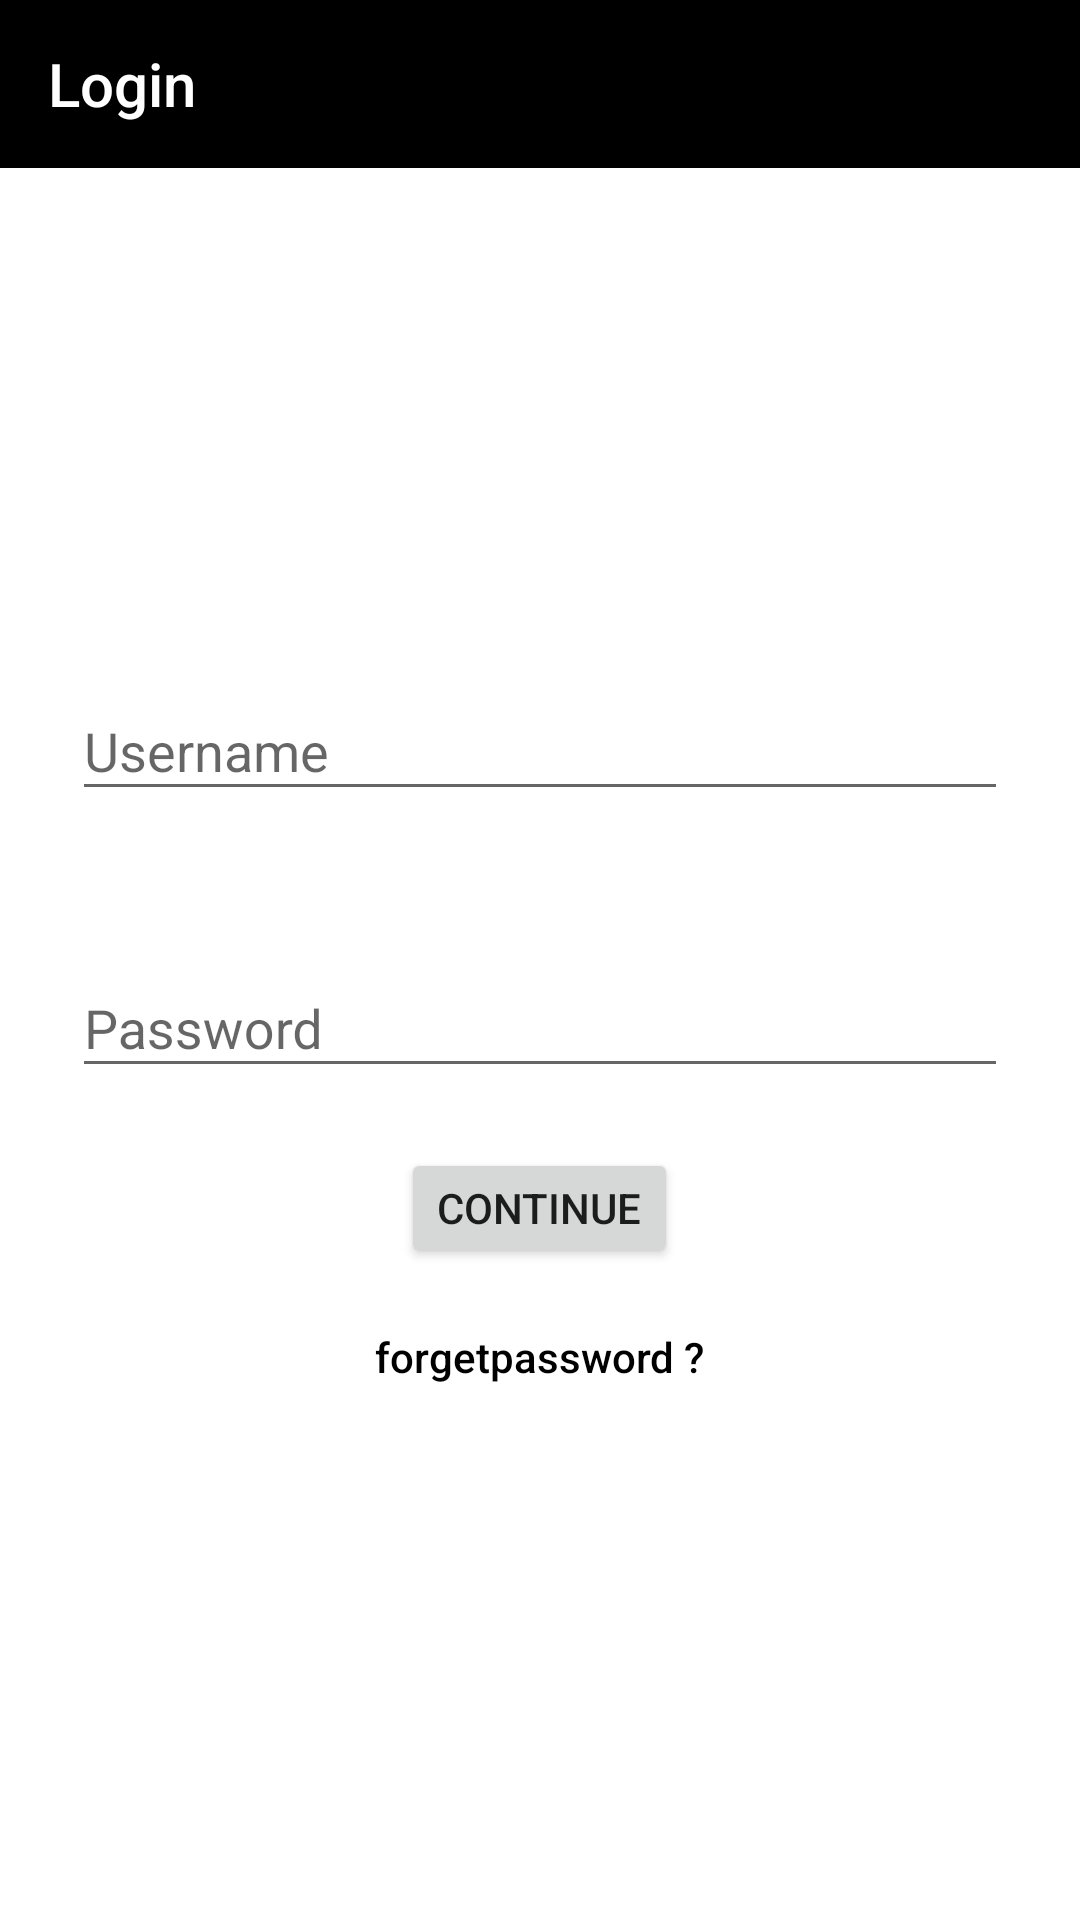

This screen was rendered from an Android layout file. Write that file and the resources it references.
<!-- AndroidManifest.xml: application theme AppTheme -->
<!-- res/layout/activity_login.xml -->
<android.support.design.widget.CoordinatorLayout xmlns:android="http://schemas.android.com/apk/res/android"
    xmlns:app="http://schemas.android.com/apk/res-auto"
    xmlns:tools="http://schemas.android.com/tools"
    android:id="@+id/main_frame"
    android:layout_width="match_parent"
    android:layout_height="match_parent"
    android:background="@android:color/white"
    android:fitsSystemWindows="false"

    >

    <LinearLayout
        android:layout_width="match_parent"
        android:layout_height="match_parent"
        android:fitsSystemWindows="true"
        android:orientation="vertical">

        <android.support.design.widget.AppBarLayout
            android:layout_width="match_parent"
            android:layout_height="wrap_content"
            android:background="@android:color/transparent"
            android:theme="@style/AppTheme.AppBarOverlay"
            app:elevation="0dp">

            <android.support.v7.widget.Toolbar
                android:id="@+id/toolbar"
                android:layout_width="match_parent"
                android:layout_height="?attr/actionBarSize"
                android:background="@android:color/black"
                app:popupTheme="@style/AppTheme.PopupOverlay"
                app:title="Login" />

        </android.support.design.widget.AppBarLayout>


    </LinearLayout>

    <LinearLayout
        android:layout_width="match_parent"
        android:layout_height="match_parent"
        android:gravity="center"
        android:orientation="vertical">

        <android.support.design.widget.TextInputLayout
            android:id="@+id/input_layout_roll"
            android:layout_width="match_parent"
            android:layout_height="wrap_content"
            android:layout_marginLeft="24dp"
            android:layout_marginRight="24dp"
            android:layout_marginTop="40dp">

            <EditText
                android:id="@+id/editText"
                android:layout_width="match_parent"
                android:layout_height="wrap_content"
                android:textColor="@android:color/black"
                android:layout_above="@+id/stuLogin"
                android:layout_alignParentLeft="true"
                android:layout_alignParentStart="true"
                android:ems="10"
                android:hint="Username"
                android:inputType="text"
                android:singleLine="true" />

        </android.support.design.widget.TextInputLayout>

        <android.support.design.widget.TextInputLayout
            android:layout_width="match_parent"
            android:layout_height="wrap_content"
            android:layout_marginLeft="24dp"
            android:layout_marginRight="24dp"
            android:layout_marginTop="40dp">

            <EditText
                android:id="@+id/editText1"
                android:layout_width="match_parent"
                android:layout_height="wrap_content"
                android:layout_above="@+id/stuLogin"
                android:layout_alignParentLeft="true"
                android:layout_alignParentStart="true"
                android:ems="10"
                android:inputType="textPassword"
                android:hint="Password"
                android:singleLine="true" />
        </android.support.design.widget.TextInputLayout>
        <Button
            android:id="@+id/stuLogin"
            android:layout_width="wrap_content"
            android:layout_height="40dp"
            android:layout_gravity="center_horizontal"
            android:layout_marginTop="20dp"
            android:text="@string/btn_continue" />
        <TextView
            android:layout_width="wrap_content"
            android:layout_height="wrap_content"
            android:id="@+id/forgetpass"
            android:textColor="@android:color/black"
            android:fontFamily="sans-serif-medium"
            android:layout_marginTop="20dp"
            android:text="forgetpassword ?"/>
    </LinearLayout>

</android.support.design.widget.CoordinatorLayout>
<!-- resources referenced by this layout -->
<resources>
  <string name="btn_continue">continue</string>
  <style name="AppTheme.AppBarOverlay" parent="ThemeOverlay.AppCompat.Dark.ActionBar" />
  <style name="AppTheme.PopupOverlay" parent="ThemeOverlay.AppCompat.Light" />
  <style name="AppTheme" parent="Theme.AppCompat.Light.NoActionBar">
          
          <item name="colorPrimary">@color/colorPrimary</item>
          <item name="colorPrimaryDark">@color/colorPrimaryDark</item>
          <item name="colorAccent">@color/colorAccent</item>
      </style>
  <!-- not gathered from this repository: default colours our renderer supplied (Android Studio template values) -->
  <color name="colorPrimary">#FF6200EE</color>
  <color name="colorPrimaryDark">#FF3700B3</color>
  <color name="colorAccent">#FF03DAC5</color>
</resources>
